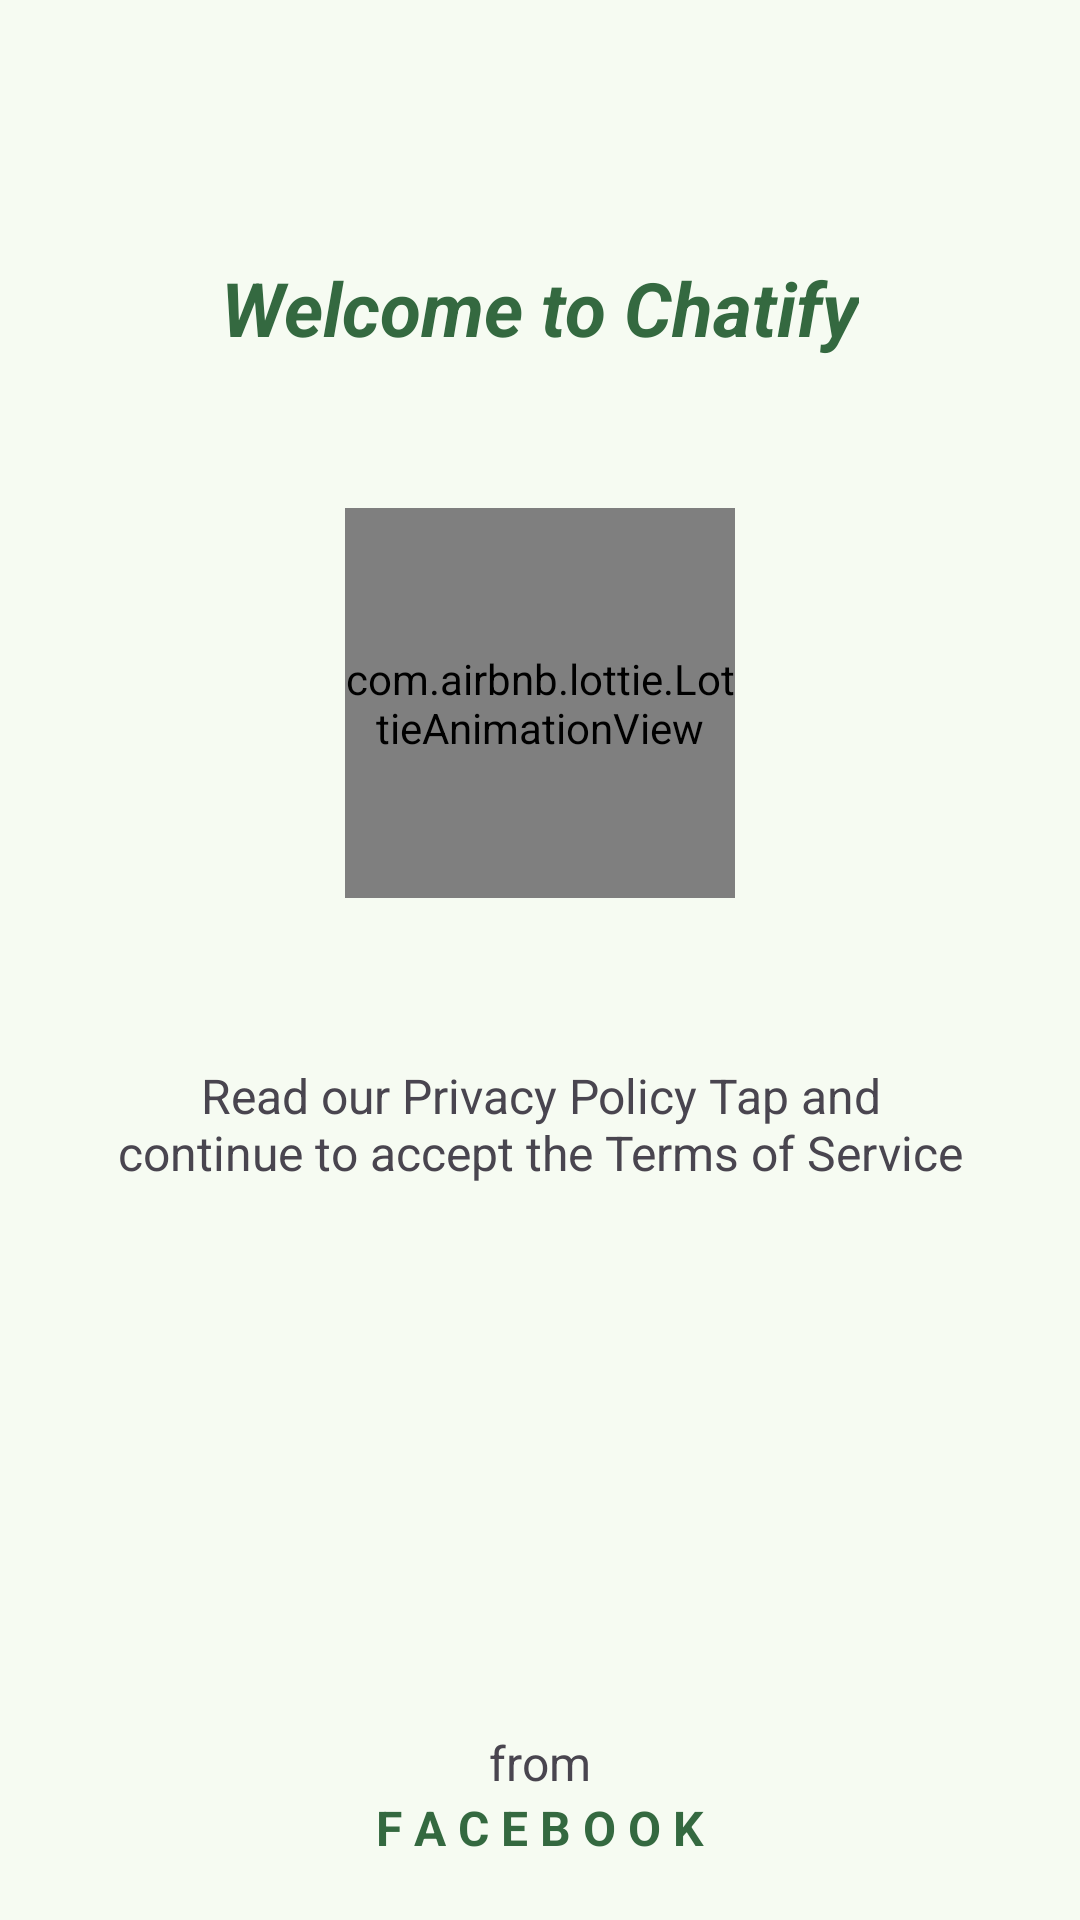

Reconstruct the res/layout file that produces this screen, plus the resources it refers to.
<!-- AndroidManifest.xml: application theme Theme.Chatify -->
<!-- res/layout/activity_welcome.xml -->
<?xml version="1.0" encoding="utf-8"?>
<RelativeLayout xmlns:android="http://schemas.android.com/apk/res/android"
    xmlns:app="http://schemas.android.com/apk/res-auto"
    xmlns:tools="http://schemas.android.com/tools"
    android:id="@+id/main"
    android:layout_width="match_parent"
    android:layout_height="match_parent"
    tools:context=".view.activities.startup.welcomeActivity">

    <LinearLayout
        android:layout_width="match_parent"
        android:layout_height="wrap_content"
        android:layout_above="@+id/linearLayout"
        android:layout_centerInParent="true"
        android:layout_alignParentTop="true"
        android:layout_marginTop="54dp"
        android:layout_marginBottom="80dp"
        android:gravity="center"
        android:orientation="vertical"
        android:padding="20dp">

        <TextView
            android:layout_width="wrap_content"
            android:layout_height="wrap_content"
            android:layout_gravity="center"
            android:layout_marginTop="20dp"
            android:layout_marginBottom="30dp"
            android:text="@string/welcome_to_chatify"
            android:textColor="@color/md_theme_primary"
            android:textSize="25sp"
            android:textStyle="bold|italic" />

        <com.airbnb.lottie.LottieAnimationView
            android:id="@+id/lottie"
            android:layout_width="130dp"
            android:layout_height="130dp"
            android:layout_gravity="center"
            android:layout_marginTop="20dp"
            android:layout_marginBottom="20dp"
            app:lottie_autoPlay="true"
            app:lottie_loop="true"
            app:lottie_rawRes="@raw/splash" />

        <TextView
            android:layout_width="match_parent"
            android:layout_height="wrap_content"
            android:layout_marginTop="20dp"
            android:gravity="center"
            android:padding="15dp"
            android:text="Read our Privacy Policy Tap and continue to accept the Terms of Service"
            android:textSize="16sp" />

        <com.google.android.material.button.MaterialButton
            android:id="@+id/button"
            style="@style/Widget.MaterialComponents.Button.OutlinedButton"
            android:layout_width="match_parent"
            android:layout_height="wrap_content"
            android:layout_marginHorizontal="16dp"
            android:layout_marginTop="50dp"
            android:layout_marginBottom="5dp"
            android:text="Agree and continue"
            android:textColor="@color/md_theme_primary"
            android:textStyle="bold" />
    </LinearLayout>

    <LinearLayout
        android:id="@+id/linearLayout"
        android:layout_width="match_parent"
        android:layout_height="wrap_content"
        android:layout_alignParentBottom="true"
        android:gravity="center"
        android:orientation="vertical"
        android:padding="20dp">

        <TextView
            android:layout_width="wrap_content"
            android:layout_height="wrap_content"
            android:text="@string/from"
            android:textSize="16sp" />

        <TextView
            android:layout_width="wrap_content"
            android:layout_height="wrap_content"
            android:text="@string/f_a_c_e_b_o_o_k"
            android:textColor="@color/md_theme_primary"
            android:textSize="16sp"
            android:textStyle="bold" />
    </LinearLayout>

</RelativeLayout>
<!-- resources referenced by this layout -->
<resources>
  <color name="md_theme_primary">#346940</color>
  <string name="f_a_c_e_b_o_o_k">F A C E B O O K</string>
  <string name="from">from</string>
  <string name="welcome_to_chatify">Welcome to Chatify</string>
  <style name="Theme.Chatify" parent="Base.Theme.Chatify" />
  <color name="md_theme_onPrimary">#FFFFFF</color>
  <color name="md_theme_primaryContainer">#B6F1BC</color>
  <color name="md_theme_onPrimaryContainer">#00210A</color>
  <color name="md_theme_secondary">#506351</color>
  <color name="md_theme_onSecondary">#FFFFFF</color>
  <color name="md_theme_secondaryContainer">#D3E8D2</color>
  <color name="md_theme_onSecondaryContainer">#0E1F11</color>
  <color name="md_theme_tertiary">#39656D</color>
  <color name="md_theme_onTertiary">#FFFFFF</color>
  <color name="md_theme_tertiaryContainer">#BDEAF4</color>
  <color name="md_theme_onTertiaryContainer">#001F24</color>
  <color name="md_theme_error">#BA1A1A</color>
  <color name="md_theme_onError">#FFFFFF</color>
  <color name="md_theme_errorContainer">#FFDAD6</color>
  <color name="md_theme_onErrorContainer">#410002</color>
  <color name="md_theme_background">#F6FBF2</color>
  <color name="md_theme_onBackground">#181D18</color>
  <color name="md_theme_surface">#F6FBF2</color>
  <color name="md_theme_onSurface">#181D18</color>
  <color name="md_theme_surfaceVariant">#DDE5DA</color>
  <color name="md_theme_onSurfaceVariant">#414941</color>
  <color name="md_theme_outline">#727970</color>
  <color name="md_theme_outlineVariant">#C1C9BE</color>
  <color name="md_theme_inverseSurface">#2D322C</color>
  <color name="md_theme_inverseOnSurface">#EEF2EA</color>
  <color name="md_theme_inversePrimary">#9AD4A1</color>
  <color name="md_theme_primaryFixed">#B6F1BC</color>
  <color name="md_theme_onPrimaryFixed">#00210A</color>
  <color name="md_theme_primaryFixedDim">#9AD4A1</color>
  <color name="md_theme_onPrimaryFixedVariant">#1A512A</color>
  <color name="md_theme_secondaryFixed">#D3E8D2</color>
  <color name="md_theme_onSecondaryFixed">#0E1F11</color>
  <color name="md_theme_secondaryFixedDim">#B7CCB6</color>
  <color name="md_theme_onSecondaryFixedVariant">#394B3B</color>
  <color name="md_theme_tertiaryFixed">#BDEAF4</color>
  <color name="md_theme_onTertiaryFixed">#001F24</color>
  <color name="md_theme_tertiaryFixedDim">#A1CED7</color>
  <color name="md_theme_onTertiaryFixedVariant">#204D55</color>
  <color name="md_theme_surfaceDim">#D7DBD3</color>
  <color name="md_theme_surfaceBright">#F6FBF2</color>
  <color name="md_theme_surfaceContainerLowest">#FFFFFF</color>
  <color name="md_theme_surfaceContainerLow">#F1F5ED</color>
  <color name="md_theme_surfaceContainer">#EBEFE7</color>
  <color name="md_theme_surfaceContainerHigh">#E5EAE1</color>
  <color name="md_theme_surfaceContainerHighest">#DFE4DC</color>
</resources>
